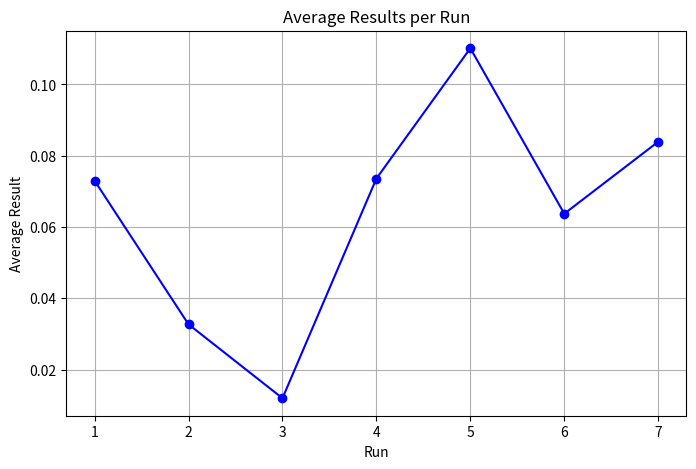
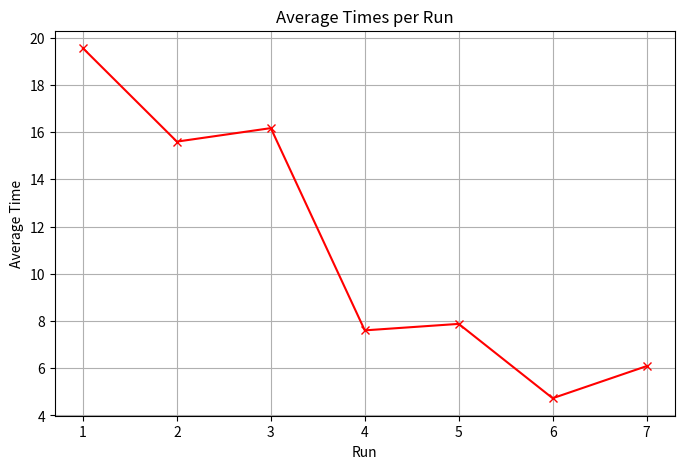

Write Python code to recreate these figures, in order.
from matplotlib import pyplot as plt

first_run = [('genetics', 2.518773078918457, 0.092), ('Who is considered the "Father of the United States"?', 70, 0), ('economic', 13.240584135055542, 0.089), ('When was the United Nations founded?', 66.14292097091675, 0.092), ('video gaming', 20.76684594154358, 0.0), ('3D printing technology', 10.478022813796997, 0.0), ('Who is the author of "1984"?', 20.62777590751648, 0.0), ('bioinformatics', 1.682426929473877, 0.22), ('Who is known for proposing the heliocentric model of the solar system?', 49.144999742507935, 0.0), ('Describe the process of water erosion.', 33.59993600845337, 0.046), ('When was the Berlin Wall constructed?', 18.7369647026062, 0.0), ('What is the meaning of the term "Habeas Corpus"?', 23.34450912475586, 0.09), ('telecommunications', 2.4513027667999268, 0.106), ('internet', 3.6825432777404785, 0.098), ('What are the characteristics of a chemical element?', 12.70386290550232, 0.0), ('Describe the structure of a plant cell.', 30.520446300506592, 0.0), ('Who painted "Starry Night"?', 14.096388816833496, 0.054), ('computer', 5.975239992141724, 0.083), ("What is the structure of the Earth's layers?", 12.617396116256714, 0.0), ('When did World War II end?', 55.920636892318726, 0.08), ('When was the Gutenberg printing press invented?', 15.032341003417969, 0.0), ('medicine', 3.3362009525299072, 0.094), ('Describe the water cycle.', 23.112583875656128, 0.0), ('artificial intelligence', 6.162524938583374, 0.223), ('physics', 5.794700860977173, 0.083), ('nanotechnology', 1.6450960636138916, 0.35), ('When did the Black Death pandemic occur?', 40.19928193092346, 0.083), ('neuroscience', 1.8876228332519531, 0.092), ('snowboard', 1.8164541721343994, 0.215), ('Who is the founder of modern psychology?', 19.369436979293823, 0.0)]

# our_weights = [6, 8, 8, 5, 7.5, 6.5] second round
sec_run = [('genetics', 1.1275720596313477, 0.0), ('Who is considered the "Father of the United States"?', 48.64432692527771, 0.0), ('economic', 4.476658821105957, 0.0), ('When was the United Nations founded?', 56.09131717681885, 0.092), ('video gaming', 18.94423198699951, 0.0), ('3D printing technology', 8.699299812316895, 0.0), ('Who is the author of "1984"?', 14.955295085906982, 0.0), ('bioinformatics', 1.6386048793792725, 0.18), ('Who is known for proposing the heliocentric model of the solar system?', 42.70048809051514, 0.0), ('Describe the process of water erosion.', 27.733078002929688, 0.0), ('When was the Berlin Wall constructed?', 14.737531900405884, 0.0), ('What is the meaning of the term "Habeas Corpus"?', 19.684261083602905, 0.081), ('telecommunications', 2.109592914581299, 0.0), ('internet', 3.3724637031555176, 0.0), ('What are the characteristics of a chemical element?', 9.523159980773926, 0.0), ('Describe the structure of a plant cell.', 26.469409942626953, 0.0), ('Who painted "Starry Night"?', 11.471189022064209, 0.097), ('computer', 4.90512490272522, 0.0), ("What is the structure of the Earth's layers?", 7.678825855255127, 0.0), ('When did World War II end?', 46.182076930999756, 0.0), ('When was the Gutenberg printing press invented?', 15.053246021270752, 0.0), ('medicine', 2.766587972640991, 0.0), ('Describe the water cycle.', 14.84362006187439, 0.0), ('artificial intelligence', 7.7839438915252686, 0.141), ('physics', 4.298908710479736, 0.0), ('nanotechnology', 1.75203275680542, 0.224), ('When did the Black Death pandemic occur?', 31.5399272441864, 0.083), ('neuroscience', 1.9585261344909668, 0.083), ('snowboard', 1.8209950923919678, 0.0), ('Who is the founder of modern psychology?', 14.980406999588013, 0.0)]

# our_weights = [6, 3, 8, 2, 6, 4] third run (change title to 9 when only 1 word in title)
third_run = [('genetics', 2.5803310871124268, 0.0), ('Who is considered the "Father of the United States"?', 69.98238325119019, 0.0), ('economic', 3.6828160285949707, 0.0), ('When was the United Nations founded?', 52.054474115371704, 0.0), ('video gaming', 17.008179187774658, 0.0), ('3D printing technology', 8.80738115310669, 0.0), ('Who is the author of "1984"?', 17.942993879318237, 0.0), ('bioinformatics', 1.789529800415039, 0.0), ('Who is known for proposing the heliocentric model of the solar system?', 40.04637694358826, 0.0), ('Describe the process of water erosion.', 27.03498601913452, 0.0), ('When was the Berlin Wall constructed?', 15.526756048202515, 0.0), ('What is the meaning of the term "Habeas Corpus"?', 20.92017388343811, 0.0), ('telecommunications', 2.047179698944092, 0.0), ('internet', 2.666435956954956, 0.0), ('What are the characteristics of a chemical element?', 9.731714010238647, 0.0), ('Describe the structure of a plant cell.', 23.852478981018066, 0.0), ('Who painted "Starry Night"?', 12.490579843521118, 0.0), ('computer', 3.768558979034424, 0.0), ("What is the structure of the Earth's layers?", 10.299040079116821, 0.0), ('When did World War II end?', 44.40365481376648, 0.0), ('When was the Gutenberg printing press invented?', 14.54220700263977, 0.0), ('medicine', 3.4796547889709473, 0.0), ('Describe the water cycle.', 16.80163288116455, 0.0), ('artificial intelligence', 5.4580910205841064, 0.163), ('physics', 5.154909133911133, 0.0), ('nanotechnology', 1.984670877456665, 0.196), ('When did the Black Death pandemic occur?', 31.33183264732361, 0.0), ('neuroscience', 2.0387837886810303, 0.0), ('snowboard', 1.9473822116851807, 0.0), ('Who is the founder of modern psychology?', 15.713716983795166, 0.0)]

# our_weights = [7, 1, 3, 7, 8, 7] third run (change title to 9 when only 1 word in title)
four_run = [('genetics', 1.1900219917297363, 0.092), ('Who is considered the "Father of the United States"?', 33.24420952796936, 0.0), ('economic', 2.9996321201324463, 0.0), ('When was the United Nations founded?', 27.142395734786987, 0.0), ('video gaming', 8.884800434112549, 0.0), ('3D printing technology', 4.156853437423706, 0.0), ('Who is the author of "1984"?', 6.679639101028442, 0.0), ('bioinformatics', 0.6997957229614258, 0.333), ('Who is known for proposing the heliocentric model of the solar system?', 19.1176860332489, 0.0), ('Describe the process of water erosion.', 11.856934547424316, 0.046), ('When was the Berlin Wall constructed?', 7.215265989303589, 0.0), ('What is the meaning of the term "Habeas Corpus"?', 7.739425420761108, 0.044), ('telecommunications', 0.8553774356842041, 0.106), ('internet', 1.3262302875518799, 0.0), ('What are the characteristics of a chemical element?', 4.191669225692749, 0.0), ('Describe the structure of a plant cell.', 13.183106422424316, 0.0), ('Who painted "Starry Night"?', 5.201200723648071, 0.0), ('computer', 1.8698933124542236, 0.0), ("What is the structure of the Earth's layers?", 4.523378372192383, 0.0), ('When did World War II end?', 21.323047161102295, 0.0), ('When was the Gutenberg printing press invented?', 6.469037294387817, 0.0), ('medicine', 1.3387548923492432, 0.0), ('Describe the water cycle.', 9.750577449798584, 0.0), ('artificial intelligence', 2.418050527572632, 0.291), ('physics', 2.0633864402770996, 0.0), ('nanotechnology', 0.7197034358978271, 0.63), ('When did the Black Death pandemic occur?', 13.985163450241089, 0.046), ('neuroscience', 0.7401602268218994, 0.35), ('snowboard', 0.6842584609985352, 0.27), ('Who is the founder of modern psychology?', 6.532940864562988, 0.0)]

# our_weights = [7, 1, 4, 2, 7, 8, 7] third run (change title to 9 when only 1 word in title) add binary
five_run = [('genetics', 1.1960742473602295, 0.0), ('Who is considered the "Father of the United States"?', 35.63291597366333, 0.0), ('economic', 2.201484203338623, 0.0), ('When was the United Nations founded?', 29.594274282455444, 0.0), ('video gaming', 7.99501633644104, 0.0), ('3D printing technology', 4.173543930053711, 0.0), ('Who is the author of "1984"?', 7.7879931926727295, 0.0), ('bioinformatics', 0.8134682178497314, 0.383), ('Who is known for proposing the heliocentric model of the solar system?', 18.496349573135376, 0.0), ('Describe the process of water erosion.', 12.574583530426025, 0.0), ('When was the Berlin Wall constructed?', 6.444722890853882, 0.273), ('What is the meaning of the term "Habeas Corpus"?', 8.730129957199097, 0.268), ('telecommunications', 0.9571413993835449, 0.139), ('internet', 1.6375000476837158, 0.0), ('What are the characteristics of a chemical element?', 4.464034080505371, 0.16), ('Describe the structure of a plant cell.', 12.46362042427063, 0.081), ('Who painted "Starry Night"?', 6.2302350997924805, 0.177), ('computer', 1.874253273010254, 0.0), ("What is the structure of the Earth's layers?", 4.815925121307373, 0.0), ('When did World War II end?', 23.479413747787476, 0.0), ('When was the Gutenberg printing press invented?', 5.748034477233887, 0.0), ('medicine', 1.3995091915130615, 0.0), ('Describe the water cycle.', 10.03682279586792, 0.138), ('artificial intelligence', 2.386993408203125, 0.402), ('physics', 2.1450958251953125, 0.0), ('nanotechnology', 0.7810156345367432, 0.509), ('When did the Black Death pandemic occur?', 14.803896427154541, 0.251), ('neuroscience', 0.7525932788848877, 0.309), ('snowboard', 0.7157242298126221, 0.215), ('Who is the founder of modern psychology?', 6.01617693901062, 0.0)]

# our_weights = [0, 0, 0, 0, 0, 8, 3, 4, 3, 3]
six_run = [('genetics', 0.8698318004608154, 0.132), ('Who is considered the "Father of the United States"?', 20.510140895843506, 0.0), ('economic', 1.959218978881836, 0.044), ('When was the United Nations founded?', 14.252920389175415, 0.0), ('video gaming', 3.061460256576538, 0.0), ('3D printing technology', 2.8101134300231934, 0.095), ('Who is the author of "1984"?', 4.34236216545105, 0.0), ('bioinformatics', 0.9690885543823242, 0.383), ('Who is known for proposing the heliocentric model of the solar system?', 15.860202550888062, 0.0), ('Describe the process of water erosion.', 5.400469541549683, 0.0), ('When was the Berlin Wall constructed?', 3.4408609867095947, 0.0), ('What is the meaning of the term "Habeas Corpus"?', 4.1610212326049805, 0.0), ('telecommunications', 0.7949986457824707, 0.0), ('internet', 2.174541711807251, 0.0), ('What are the characteristics of a chemical element?', 2.357560157775879, 0.0), ('Describe the structure of a plant cell.', 4.650835990905762, 0.0), ('Who painted "Starry Night"?', 3.693203926086426, 0.177), ('computer', 1.5665805339813232, 0.0), ("What is the structure of the Earth's layers?", 3.6009721755981445, 0.0), ('When did World War II end?', 16.754169464111328, 0.0), ('When was the Gutenberg printing press invented?', 4.135575532913208, 0.0), ('medicine', 1.2488470077514648, 0.0), ('Describe the water cycle.', 4.0268166065216064, 0.0), ('artificial intelligence', 1.7635407447814941, 0.0), ('physics', 2.007932186126709, 0.0), ('nanotechnology', 0.6683194637298584, 0.509), ('When did the Black Death pandemic occur?', 8.180373430252075, 0.0), ('neuroscience', 0.7346370220184326, 0.363), ('snowboard', 0.6358785629272461, 0.209), ('Who is the founder of modern psychology?', 5.257742404937744, 0.0)]

# our_weights = [0,0,0,0,0,8,3,4,1,1] change title  (no binary) to 8 when only 1 word in title and reduce body to 5
seven_run = [('genetics', 0.7524139881134033, 0.132), ('Who is considered the "Father of the United States"?', 25.124649047851562, 0.0), ('economic', 2.2618319988250732, 0.044), ('When was the United Nations founded?', 19.11579990386963, 0.0), ('video gaming', 3.988826036453247, 0.0), ('3D printing technology', 3.5962460041046143, 0.095), ('Who is the author of "1984"?', 6.887830972671509, 0.0), ('bioinformatics', 0.6140673160552979, 0.383), ('Who is known for proposing the heliocentric model of the solar system?', 20.22899079322815, 0.0), ('Describe the process of water erosion.', 7.442148685455322, 0.0), ('When was the Berlin Wall constructed?', 5.645848989486694, 0.0), ('What is the meaning of the term "Habeas Corpus"?', 5.395991802215576, 0.0), ('telecommunications', 0.8076941967010498, 0.0), ('internet', 1.6349990367889404, 0.117), ('What are the characteristics of a chemical element?', 2.9746530055999756, 0.044), ('Describe the structure of a plant cell.', 5.860370874404907, 0.0), ('Who painted "Starry Night"?', 5.509042024612427, 0.177), ('computer', 1.8777573108673096, 0.0), ("What is the structure of the Earth's layers?", 3.398837089538574, 0.0), ('When did World War II end?', 23.196917057037354, 0.0), ('When was the Gutenberg printing press invented?', 5.371915102005005, 0.0), ('medicine', 2.4030990600585938, 0.084), ('Describe the water cycle.', 5.30096697807312, 0.0), ('artificial intelligence', 1.8742649555206299, 0.325), ('physics', 1.1154489517211914, 0.0), ('nanotechnology', 0.6634957790374756, 0.526), ('When did the Black Death pandemic occur?', 12.275413990020752, 0.0), ('neuroscience', 0.6525509357452393, 0.309), ('snowboard', 0.6604928970336914, 0.282), ('Who is the founder of modern psychology?', 6.035895109176636, 0.0)]


runs = [first_run, sec_run, third_run, four_run, five_run, six_run, seven_run]
avg_results = []
avg_times = []
for run in runs:
    avg_res = sum(map(lambda x: x[2], run)) / len(run)
    avg_time = sum(map(lambda x: x[1], run)) / len(run)
    avg_results.append(avg_res)
    avg_times.append(avg_time)


plt.figure(figsize=(8, 5))
plt.plot(range(1, len(avg_results) + 1), avg_results, marker='o', color='blue')
plt.title('Average Results per Run')
plt.xlabel('Run')
plt.ylabel('Average Result')
plt.grid(True)
plt.show()

# Plotting average times
plt.figure(figsize=(8, 5))
plt.plot(range(1, len(avg_times) + 1), avg_times, marker='x', color='red')
plt.title('Average Times per Run')
plt.xlabel('Run')
plt.ylabel('Average Time')
plt.grid(True)
plt.show()